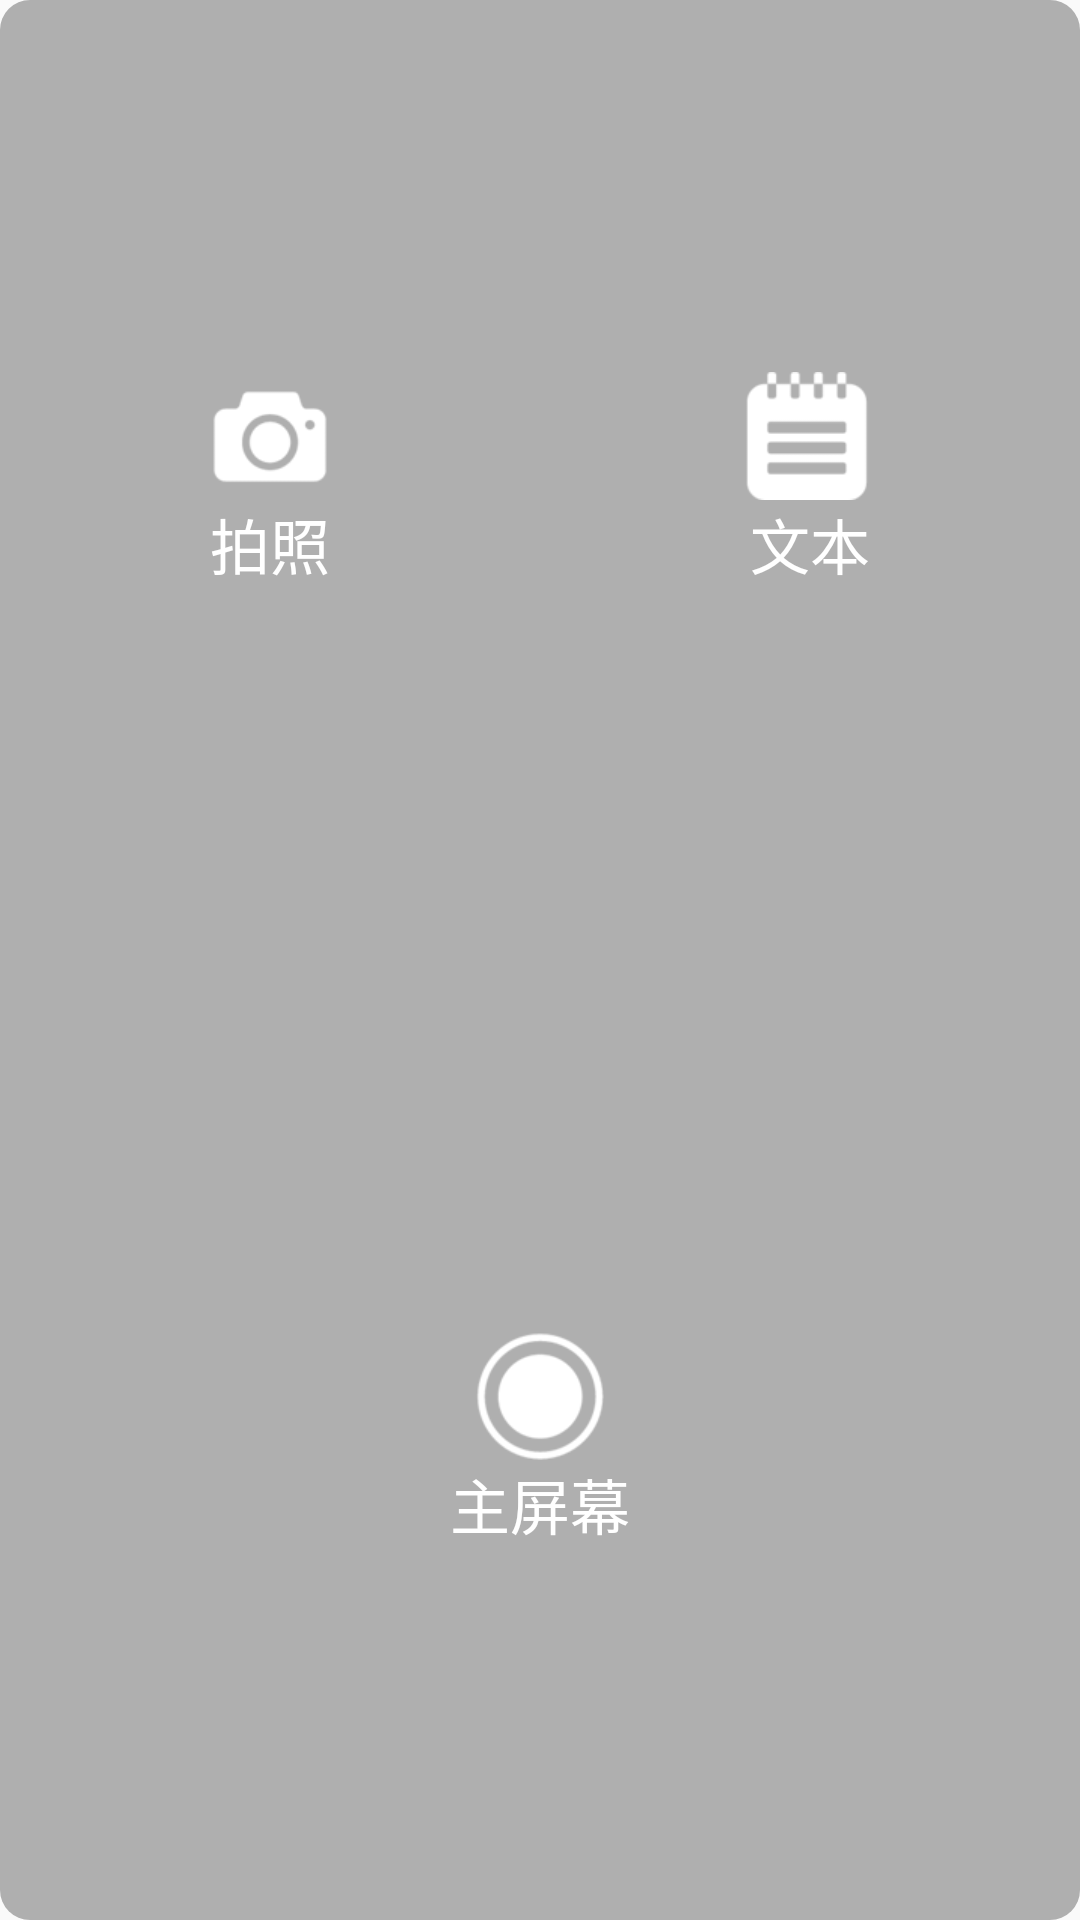

This screen was rendered from an Android layout file. Write that file and the resources it references.
<!-- AndroidManifest.xml: application theme Theme.AppCompat.Light.DarkActionBar -->
<!-- res/layout/floating_window_big.xml -->
<?xml version="1.0" encoding="UTF-8"?>
<LinearLayout xmlns:android="http://schemas.android.com/apk/res/android"
    android:id="@+id/big_window_layout"
    android:layout_width="200dp"
    android:layout_height="200dp"
    android:background="@drawable/floating_bg"
    android:orientation="vertical">

    <Button
        android:id="@+id/close"
        android:layout_width="100dip"
        android:layout_height="40dip"
        android:layout_gravity="center_horizontal"
        android:layout_marginTop="12dip"
        android:text="关闭悬浮窗"
        android:visibility="gone" />

    <Button
        android:id="@+id/back"
        android:layout_width="100dip"
        android:layout_height="40dip"
        android:layout_gravity="center_horizontal"
        android:text="返回"
        android:visibility="gone" />

    <LinearLayout
        android:layout_width="match_parent"
        android:layout_height="0dp"
        android:layout_weight="1"
        android:gravity="center"
        android:orientation="horizontal">

        <LinearLayout
            android:layout_width="0dp"
            android:layout_height="wrap_content"
            android:layout_weight="1"
            android:gravity="center_horizontal"
            android:orientation="vertical">

            <ImageView
                android:id="@+id/floating_camara"
                android:layout_width="wrap_content"
                android:layout_height="wrap_content"
                android:src="@mipmap/floating_icon_camara" />

            <TextView
                android:layout_width="wrap_content"
                android:layout_height="wrap_content"
                android:text="拍照"
                android:textColor="@color/white"
                android:textSize="20sp" />
        </LinearLayout>

        <LinearLayout

            android:layout_width="0dp"
            android:layout_height="wrap_content"
            android:layout_weight="1"
            android:gravity="center_horizontal"
            android:orientation="vertical">

            <ImageView
                android:id="@+id/floating_text"
                android:layout_width="wrap_content"
                android:layout_height="wrap_content"
                android:src="@mipmap/floating_icon_text" />

            <TextView
                android:layout_width="wrap_content"
                android:layout_height="wrap_content"
                android:text="文本"
                android:textColor="@color/white"
                android:textSize="20sp" />
        </LinearLayout>
    </LinearLayout>

    <LinearLayout
        android:layout_width="match_parent"
        android:layout_height="0dp"
        android:layout_weight="1"
        android:gravity="center"
        android:orientation="vertical"
        android:visibility="gone">

        <ImageView
            android:id="@+id/floating_voice"
            android:layout_width="wrap_content"
            android:layout_height="wrap_content"
            android:src="@mipmap/floating_icon_home" />

        <TextView
            android:layout_width="wrap_content"
            android:layout_height="wrap_content"
            android:text="语音"
            android:textColor="@color/white"
            android:textSize="20sp" />
    </LinearLayout>

    <LinearLayout
        android:layout_width="match_parent"
        android:layout_height="0dp"
        android:layout_weight="1"
        android:gravity="center"
        android:orientation="vertical">

        <ImageView
            android:id="@+id/floating_home"
            android:layout_width="wrap_content"
            android:layout_height="wrap_content"
            android:src="@mipmap/floating_icon_home" />

        <TextView
            android:layout_width="wrap_content"
            android:layout_height="wrap_content"
            android:text="主屏幕"
            android:textColor="@color/white"
            android:textSize="20sp" />
    </LinearLayout>
</LinearLayout>
<!-- resources referenced by this layout -->
<resources>
  <color name="white">#ffffff</color>
  <!-- drawable floating_bg (drawable) -->
  <?xml version="1.0" encoding="utf-8"?>
  <shape xmlns:android="http://schemas.android.com/apk/res/android"
      android:shape="rectangle">
      <solid android:color="#4D000000" />
      <corners android:radius="10dp" />
  </shape>
  <!-- mipmap floating_icon_camara: png bitmap (mipmap-xhdpi, 1933 bytes) -->
  <!-- mipmap floating_icon_home: png bitmap (mipmap-xhdpi, 3470 bytes) -->
  <!-- mipmap floating_icon_text: png bitmap (mipmap-xhdpi, 1790 bytes) -->
</resources>
